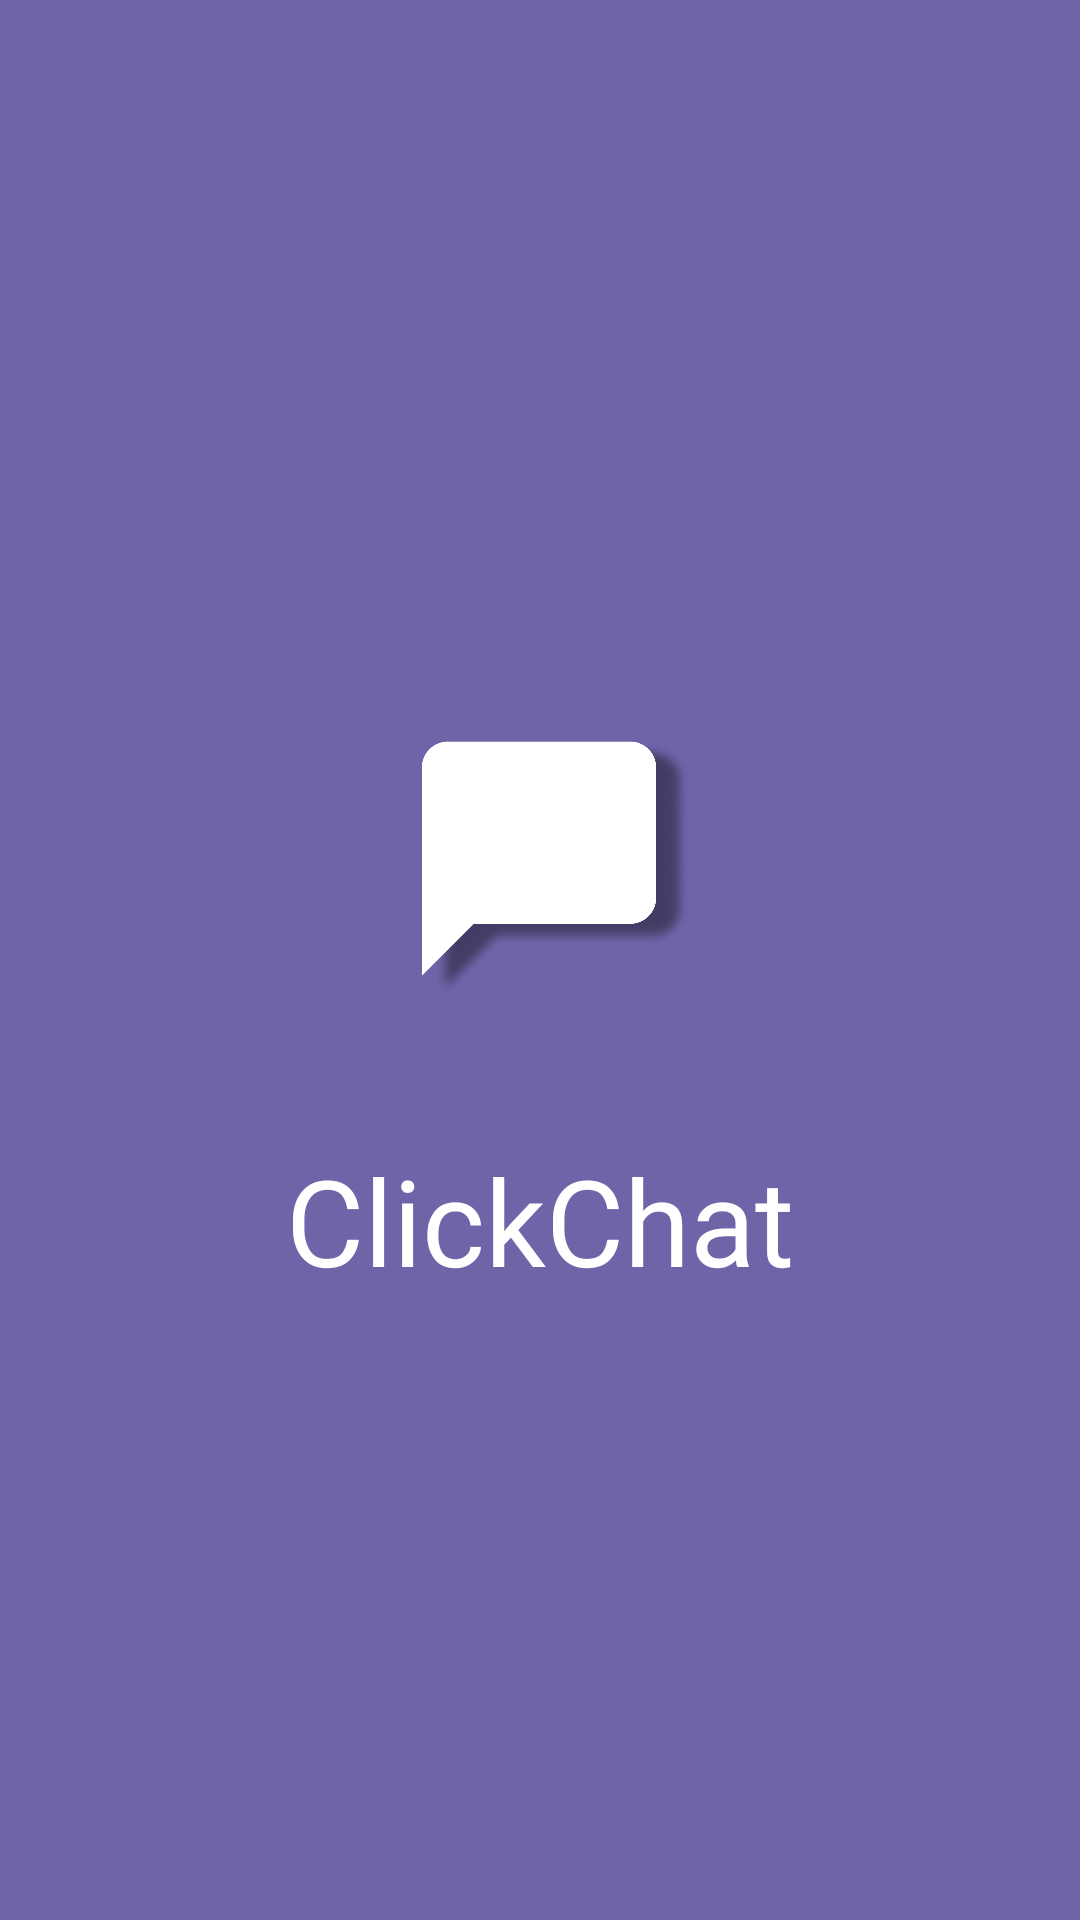

This screen was rendered from an Android layout file. Write that file and the resources it references.
<!-- AndroidManifest.xml: activity theme SplashTheme -->
<!-- res/layout/activity_splash.xml -->
<?xml version="1.0" encoding="utf-8"?>
<androidx.constraintlayout.widget.ConstraintLayout xmlns:android="http://schemas.android.com/apk/res/android"
    xmlns:app="http://schemas.android.com/apk/res-auto"
    xmlns:tools="http://schemas.android.com/tools"
    android:layout_width="match_parent"
    android:layout_height="match_parent"
    android:background="#6E65A9"
    >

    <ImageView
        android:id="@+id/imageView"
        android:layout_width="200dp"
        android:layout_height="200dp"
        android:src="@drawable/ic_click_chat"
        app:layout_constraintBottom_toBottomOf="parent"
        app:layout_constraintEnd_toEndOf="parent"
        app:layout_constraintHorizontal_bias="0.497"
        app:layout_constraintStart_toStartOf="parent"
        app:layout_constraintTop_toTopOf="parent"
        app:layout_constraintVertical_bias="0.409" />

    <TextView
        android:layout_width="wrap_content"
        android:layout_height="wrap_content"
        android:fontFamily="@font/baloo"
        android:text="ClickChat"
        android:textColor="@color/white"
        android:textSize="40sp"

        app:layout_constraintEnd_toEndOf="parent"
        app:layout_constraintStart_toStartOf="parent"
        app:layout_constraintTop_toBottomOf="@+id/imageView" />

</androidx.constraintlayout.widget.ConstraintLayout>
<!-- resources referenced by this layout -->
<resources>
  <color name="white">#FFFFFFFF</color>
  <!-- drawable ic_click_chat: png bitmap (drawable-v24, 133748 bytes) -->
  <style name="SplashTheme" parent="Theme.AppCompat">
          <item name="android:windowFullscreen">true</item>
          <item name="android:windowBackground">?attr/colorPrimary</item>
          <item name="android:windowTranslucentNavigation">true</item>
          <item name="android:windowTranslucentStatus">true</item>
          <item name="windowNoTitle">true</item>
          <item name="windowActionBar">false</item>
      </style>
</resources>
